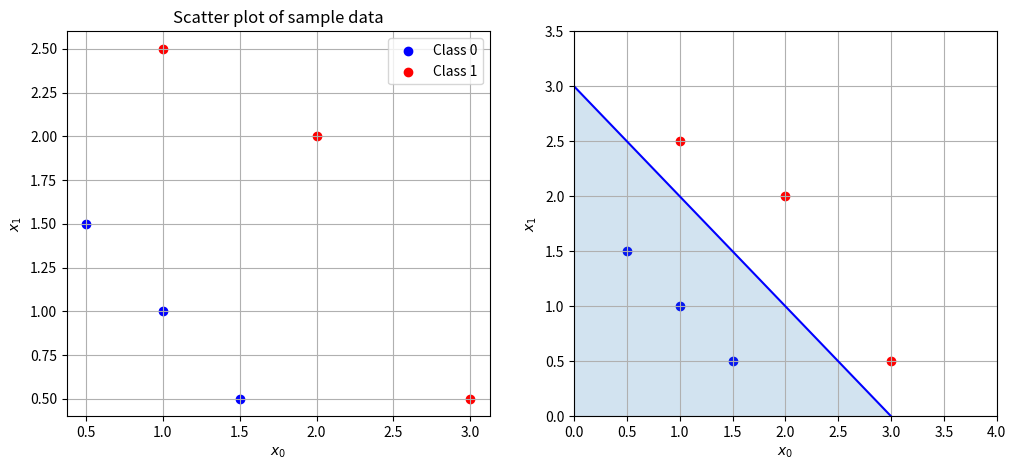

The script that saved this image:
import numpy as np
import matplotlib.pyplot as plt

def sigmoid(z):
    return 1 / (1 + np.exp(-z))

X = np.array([[0.5, 1.5], [1, 1], [1.5, 0.5], [3, 0.5], [2, 2], [1, 2.5]])
y = np.array([0, 0, 0, 1, 1, 1]).reshape(-1, 1)

# 分割样本数据为两个类别
X_class0 = X[y[:, 0] == 0]
X_class1 = X[y[:, 0] == 1]
print(X_class1)

# 绘制样本点
fig, (ax, ax0) = plt.subplots(nrows=1, ncols=2, figsize=(12, 5))
ax.scatter(X_class0[:, 0], X_class0[:, 1], c='b', label='Class 0')
ax.scatter(X_class1[:, 0], X_class1[:, 1], c='r', label='Class 1')
ax.set_xlabel('$x_0$')
ax.set_ylabel('$x_1$')
ax.set_title('Scatter plot of sample data')
ax.legend()
ax.grid(True)


x0 = np.arange(0,6)
x1 = 3 - x0

# 𝑓(𝐱)=𝑔(−3+𝑥0+𝑥1)
def f(X):
    return sigmoid(-3 + X[:, 0] + X[:, 1])
res = f(X)
print(res)
ax0.axis([0, 4, 0, 3.5])
ax0.plot(x0, x1, c='b')
ax0.scatter(X_class0[:, 0], X_class0[:, 1], c='b', label='Class 0')
ax0.scatter(X_class1[:, 0], X_class1[:, 1], c='r', label='Class 1')
ax0.grid(True)
ax0.set_xlabel('$x_0$')
ax0.set_ylabel('$x_1$')
ax0.fill_between(x0, x1, alpha=0.2)


plt.show()